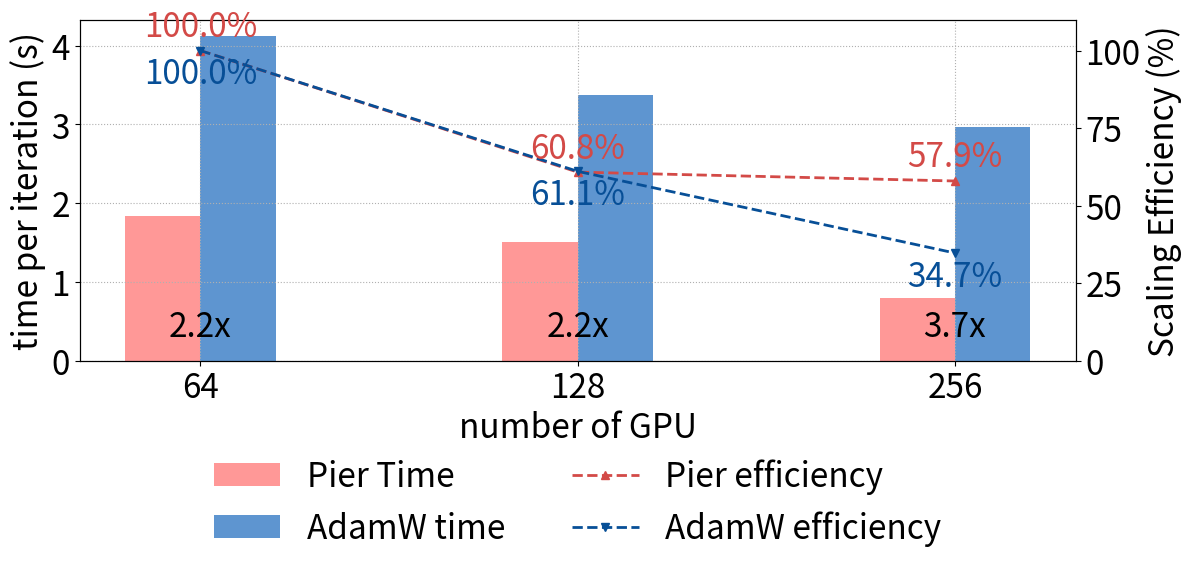

Write Python code to recreate this figure.
import matplotlib.pyplot as plt

diloco_color = "#d34a47"
diloco_light = "#ff9897"

ddp_color = '#074f97'
ddp_light = '#5e95d0'
# 1. 定义 GPU 数量（可随时增删）
gpu_labels = [64, 128, 256]  # 如果以后要加 4、64，只要在这里改列表即可
# 2. 生成等距的 x 位置
x = list(range(len(gpu_labels)))

# 3. 两条曲线的时间开销数据（单位秒）

import numpy as np
# 1: DiLoCo 
times_algo1 = np.array([1576.9120624999998, 1263.56325, 537.734])/1000
# 2 : DDP
times_algo2 = np.array([4124.96 , 3377.8025, 2971.5])/1000
# 3: MP
times_mp = np.array([4205.195, 3756.2675, 3098.14])/1000

times_algo1 = times_algo1*0.9 + times_mp*0.1

# 基线 GPU 数量
G0 = gpu_labels[0]
T0_1 = times_algo1[0]
T0_2 = times_algo2[0]

# 计算效率
eff_1 = [ (T0_1 * G0) / (t * G) * 100 for t, G in zip(times_algo1, gpu_labels) ]
eff_2 = [ (T0_2 * G0) / (t * G) * 100 for t, G in zip(times_algo2, gpu_labels) ]


fig, ax_time = plt.subplots(figsize=(12,5.5))


# 绘制柱状图：时间（每次迭代）
width = 0.20
offset = 0.1
bars1 = ax_time.bar([i - offset for i in x], times_algo1, width, label='Pier Time',color= diloco_light)
bars2 = ax_time.bar([i + offset for i in x], times_algo2, width, label='AdamW time', color = ddp_light)

ax_time.set_xlabel('number of GPU',fontsize=24)
ax_time.set_ylabel('time per iteration (s)',fontsize=24)
ax_time.set_xticks(x)
ax_time.set_xticklabels(gpu_labels)
ax_time.grid(True, which='both', axis='both', linestyle=':')

# 效率双轴
ax_eff = ax_time.twinx()
l3, = ax_eff.plot(x, eff_1, marker='^', linestyle='--', linewidth=2, label='Pier efficiency',color = diloco_color)
l4, = ax_eff.plot(x, eff_2, marker='v', linestyle='--',  linewidth=2, label='AdamW efficiency', color = ddp_color)
ax_eff.set_ylabel('Scaling Efficiency (%)',fontsize=24)
ax_eff.set_ylim(0, 110)  # 百分比，适当留白

# 合并图例
plt.xticks(fontsize=24)
plt.yticks(fontsize=24)
lines = [bars1, bars2, l3, l4]
labels = [l.get_label() for l in lines]
ax_time.legend(lines, labels, loc="upper center", frameon=False, fontsize=24,bbox_to_anchor=(0.5, -0.2),ncol=2)

plt.tight_layout()

ax_time.tick_params(axis='both', labelsize=24)
ax_eff.tick_params(axis='y', labelsize=24)
plt.tight_layout()

# 画完两条效率折线后，做标注
for xi, yi in zip(x, eff_1):
    ax_eff.text(xi, yi + 2,      # +2 是垂直偏移，可根据百分比比例微调
                f"{yi:.1f}%",
                ha='center',
                va='bottom',
                color=diloco_color,
                fontsize=24)

for xi, yi in zip(x, eff_2):
    ax_eff.text(xi, yi - 2,      # -2 是垂直偏移，可根据百分比比例微调
                f"{yi:.1f}%",
                ha='center',
                va='top',
                color=ddp_color,
                fontsize=24)
ymin, ymax = ax_time.get_ylim()
for xi, t1, t2 in zip(x, times_algo1, times_algo2):
    speedup = (t2 / t1) 
    y = ymin + 0.1 * (ymax - ymin)
    ax_time.text(
        xi, y,
        f"{speedup:.1f}x",
        ha='center', va='center',
        fontsize=24,
        color='black'
    )
plt.subplots_adjust(left=0.07,right=0.9,top=0.97,bottom=0.35)
plt.savefig("figure_500.png")
